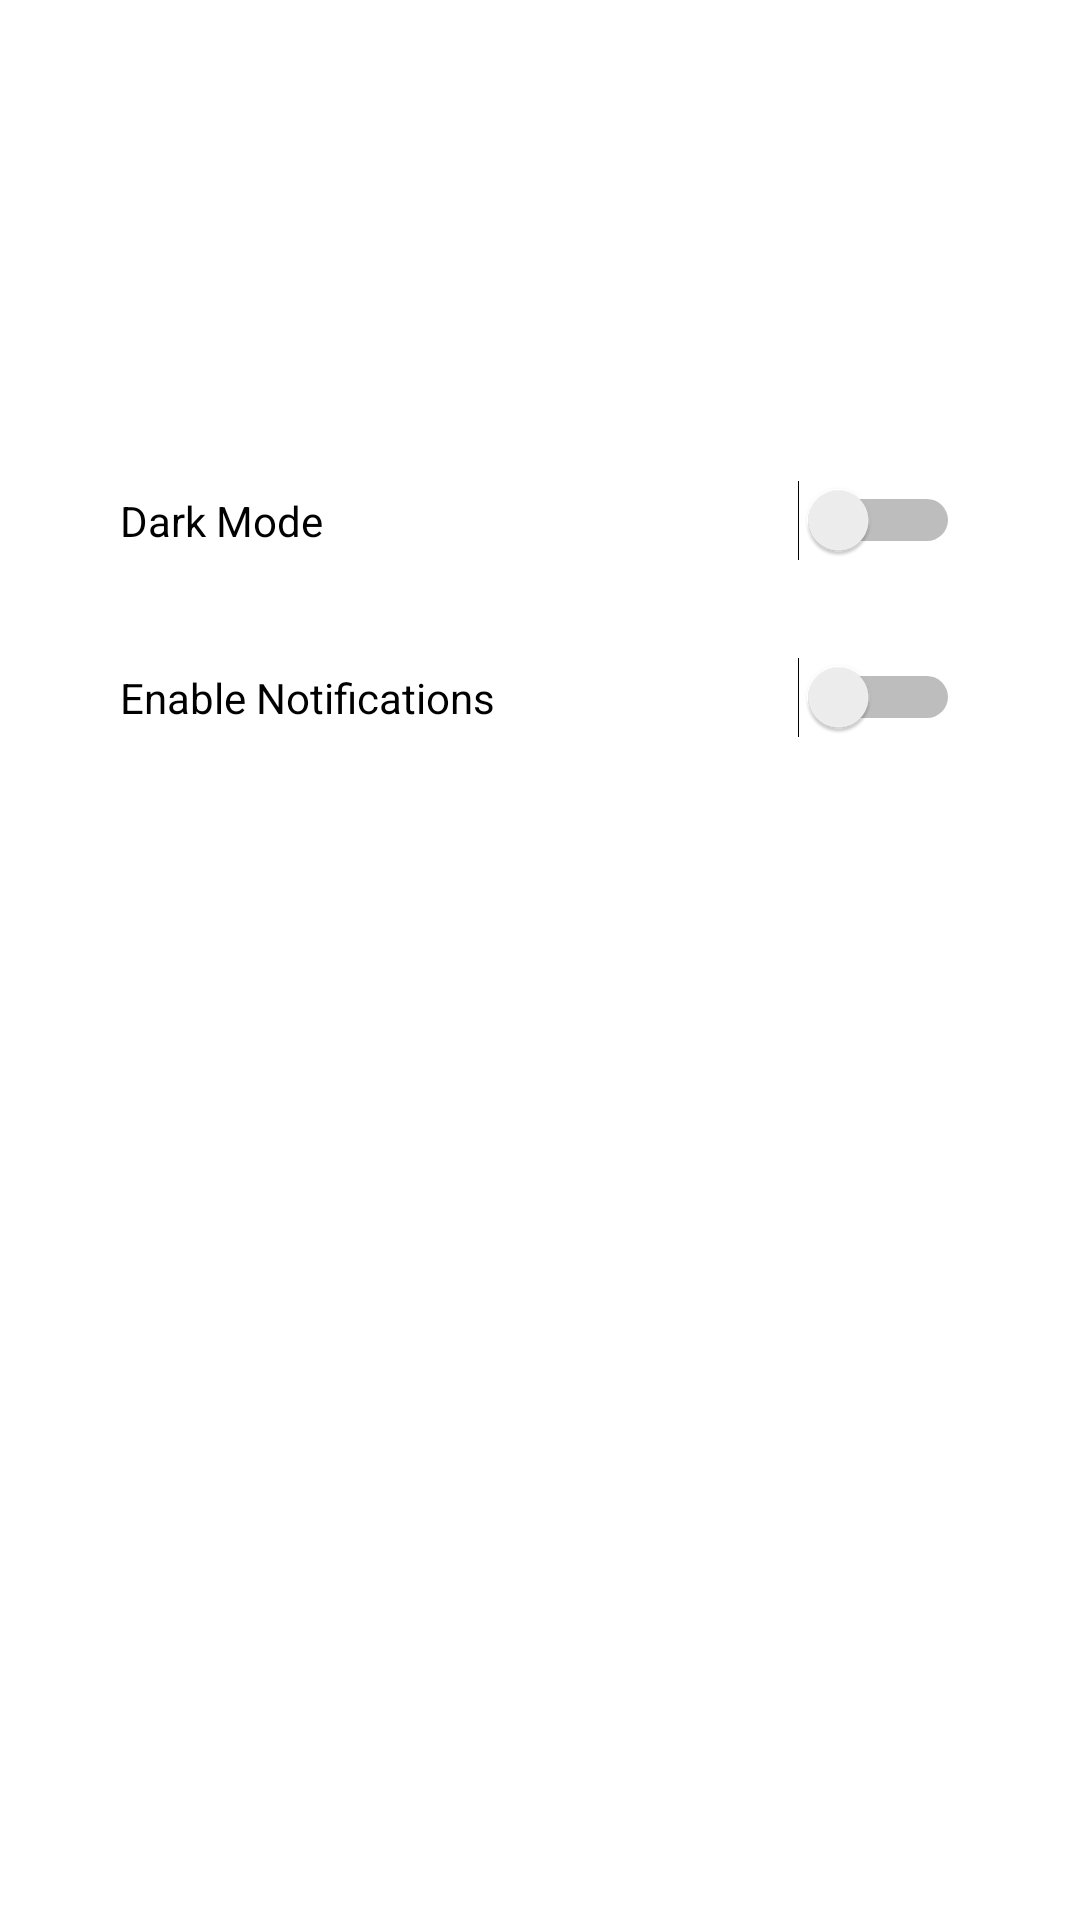

Here is an Android app screen rendered from its layout file. Give the layout XML and the strings, colors and styles it references.
<!-- AndroidManifest.xml: application theme Theme.Javaassignment2 -->
<!-- res/layout/activity_settings.xml -->
<androidx.constraintlayout.widget.ConstraintLayout xmlns:android="http://schemas.android.com/apk/res/android"
    xmlns:app="http://schemas.android.com/apk/res-auto"
    android:id="@+id/layoutSettings"
    android:layout_width="match_parent"
    android:layout_height="match_parent">

    <Switch
        android:id="@+id/switchDarkMode"
        android:layout_width="0dp"
        android:layout_height="wrap_content"
        android:layout_marginHorizontal="40dp"
        android:layout_marginTop="160dp"
        android:contentDescription="Toggle dark mode"
        android:text="Dark Mode"
        app:layout_constraintHorizontal_bias="0.2"
        app:layout_constraintLeft_toLeftOf="parent"
        app:layout_constraintRight_toRightOf="parent"
        app:layout_constraintTop_toTopOf="parent" />

    <Switch
        android:id="@+id/switchNotifications"
        android:layout_width="0dp"
        android:layout_height="wrap_content"
        android:text="Enable Notifications"
        app:layout_constraintTop_toBottomOf="@id/switchDarkMode"
        app:layout_constraintLeft_toLeftOf="parent"
        app:layout_constraintRight_toRightOf="parent"
        android:layout_marginTop="32dp"
        android:layout_marginHorizontal="40dp"
        android:contentDescription="Toggle notifications on or off"/>
</androidx.constraintlayout.widget.ConstraintLayout>
<!-- resources referenced by this layout -->
<resources>
  <style name="Theme.Javaassignment2" parent="Theme.MaterialComponents.DayNight.DarkActionBar">
          
          <item name="colorPrimary">@color/purple_500</item>
          <item name="colorPrimaryVariant">@color/purple_700</item>
          <item name="colorOnPrimary">@android:color/white</item>
  
          
          <item name="colorSecondary">@color/teal_200</item>
          <item name="colorSecondaryVariant">@color/teal_700</item>
          <item name="colorOnSecondary">@android:color/white</item>
  
          
          <item name="android:textColor">@color/black</item>
      </style>
  <color name="purple_500">#6200EE</color>
  <color name="purple_700">#3700B3</color>
  <color name="teal_200">#03DAC5</color>
  <color name="teal_700">#018786</color>
  <color name="black">#000000</color>
</resources>
